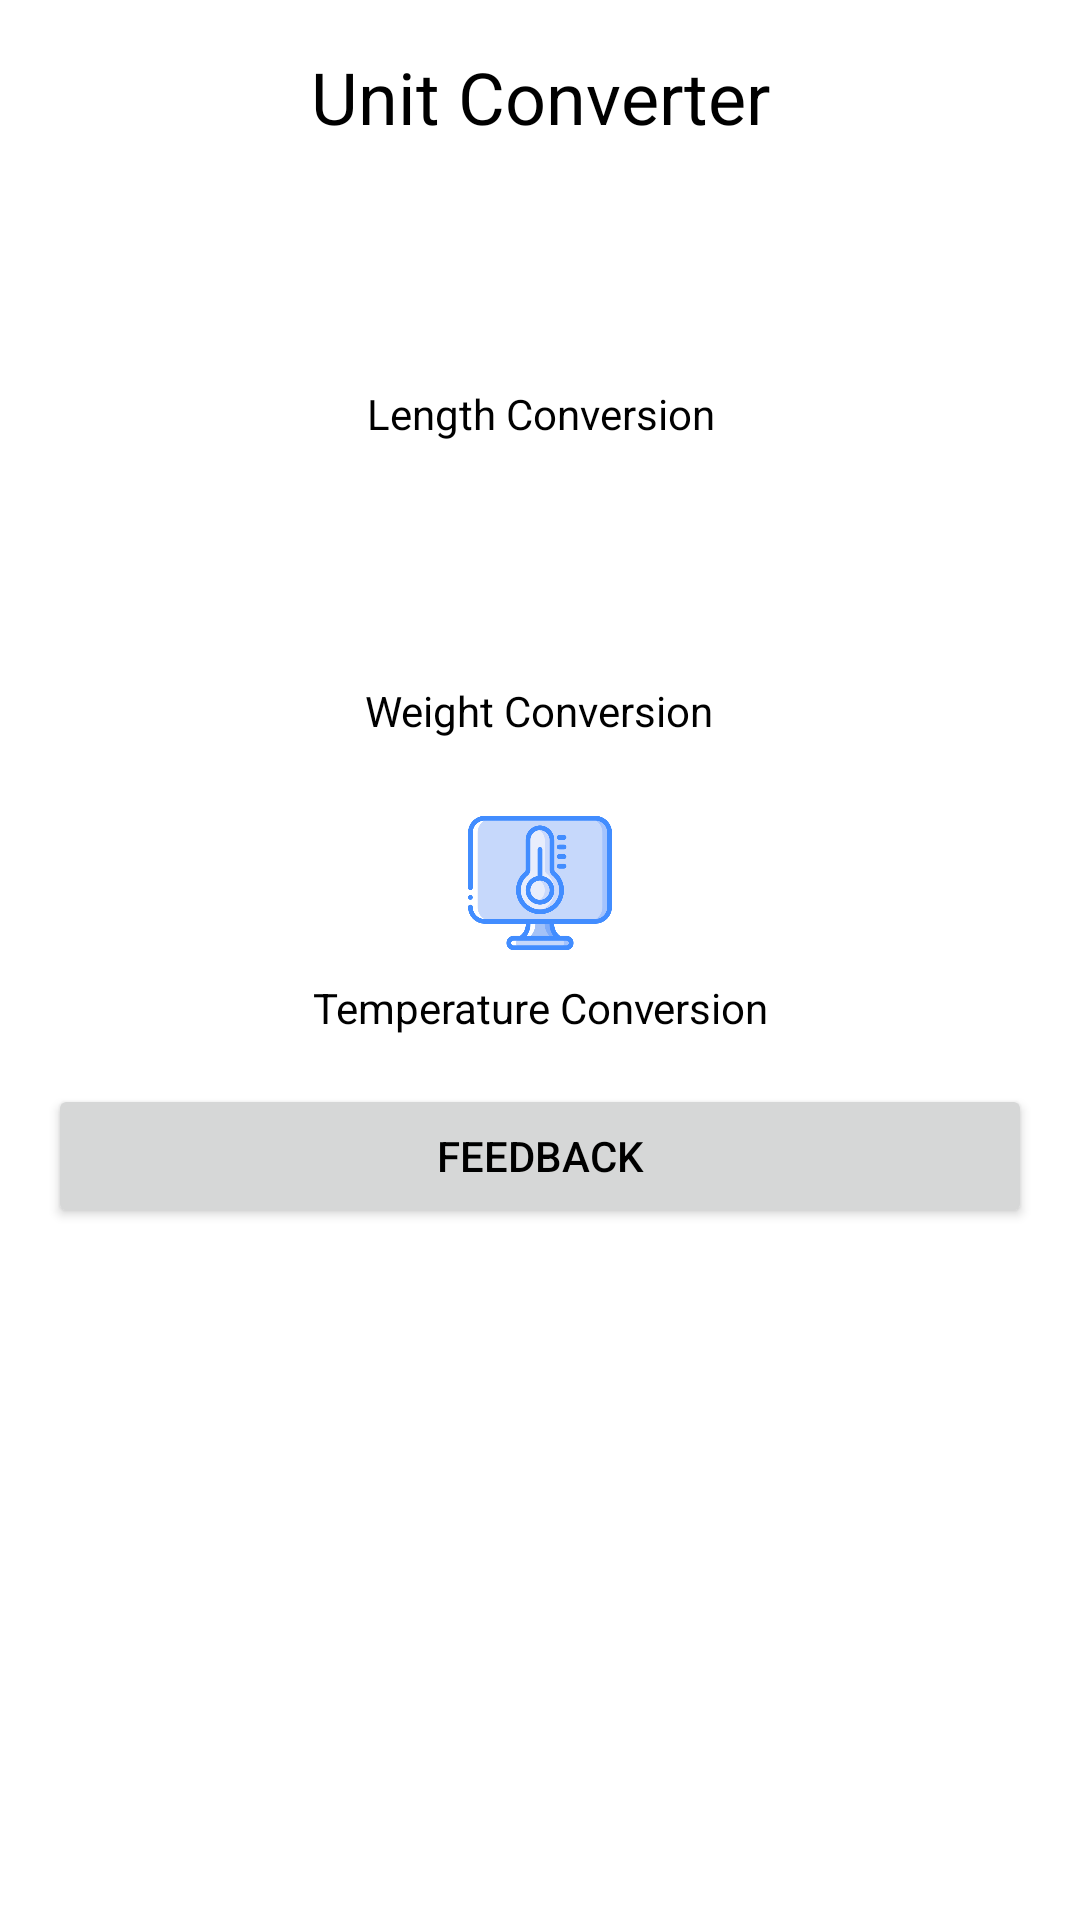

This screen was rendered from an Android layout file. Write that file and the resources it references.
<!-- AndroidManifest.xml: application theme AppTheme -->
<!-- res/layout/activity_main.xml -->
<?xml version="1.0" encoding="utf-8"?>
<LinearLayout xmlns:android="http://schemas.android.com/apk/res/android"
    android:layout_width="match_parent"
    android:layout_height="match_parent"
    android:orientation="vertical"
    android:padding="16dp">

    <TextView
        android:layout_width="match_parent"
        android:layout_height="wrap_content"
        android:text="Unit Converter"
        android:textSize="24sp"
        android:gravity="center"
        android:layout_marginBottom="16dp" />

    <LinearLayout
        android:layout_width="match_parent"
        android:layout_height="wrap_content"
        android:orientation="vertical"
        android:layout_marginBottom="16dp">

        <LinearLayout
            android:layout_width="match_parent"
            android:layout_height="wrap_content"
            android:gravity="center"
            android:orientation="vertical"
            android:layout_marginBottom="16dp">

            <ImageButton
                android:id="@+id/iconLength"
                android:layout_width="64dp"
                android:layout_height="64dp"
                android:src="@drawable/ic_length"
                android:contentDescription="Length Conversion"
                android:background="@null"
                android:padding="8dp"
                android:scaleType="fitCenter" />

            <TextView
                android:layout_width="wrap_content"
                android:layout_height="wrap_content"
                android:text="Length Conversion"
                android:gravity="center" />
        </LinearLayout>

        <LinearLayout
            android:layout_width="match_parent"
            android:layout_height="wrap_content"
            android:gravity="center"
            android:orientation="vertical"
            android:layout_marginBottom="16dp">

            <ImageButton
                android:id="@+id/iconWeight"
                android:layout_width="64dp"
                android:layout_height="64dp"
                android:src="@drawable/ic_weight"
                android:contentDescription="Weight Conversion"
                android:background="@null"
                android:padding="8dp"
                android:scaleType="fitCenter" />

            <TextView
                android:layout_width="wrap_content"
                android:layout_height="wrap_content"
                android:text="Weight Conversion"
                android:gravity="center" />
        </LinearLayout>

        <LinearLayout
            android:layout_width="match_parent"
            android:layout_height="wrap_content"
            android:gravity="center"
            android:orientation="vertical">

            <ImageButton
                android:id="@+id/iconTemperature"
                android:layout_width="64dp"
                android:layout_height="64dp"
                android:src="@drawable/ic_temperature"
                android:contentDescription="Temperature Conversion"
                android:background="@null"
                android:padding="8dp"
                android:scaleType="fitCenter" />

            <TextView
                android:layout_width="wrap_content"
                android:layout_height="wrap_content"
                android:text="Temperature Conversion"
                android:gravity="center" />
        </LinearLayout>
    </LinearLayout>

    <Button
        android:id="@+id/btnFeedback"
        android:layout_width="match_parent"
        android:layout_height="wrap_content"
        android:text="Feedback"
        android:layout_marginBottom="16dp" />
</LinearLayout>
<!-- resources referenced by this layout -->
<resources>
  <!-- drawable ic_temperature: png bitmap (drawable, 24669 bytes) -->
  <style name="AppTheme" parent="Theme.MaterialComponents.DayNight.DarkActionBar">
          <item name="colorPrimary">@color/blue</item>
          <item name="colorPrimaryDark">@color/blue_dark</item>
          <item name="colorAccent">@color/white</item>
          <item name="android:windowBackground">@color/white</item>
          <item name="android:textColor">@color/black</item>
      </style>
  <color name="blue">#2196F3</color>
  <color name="blue_dark">#1976D2</color>
  <color name="white">#FFFFFF</color>
  <color name="black">#000000</color>
</resources>
